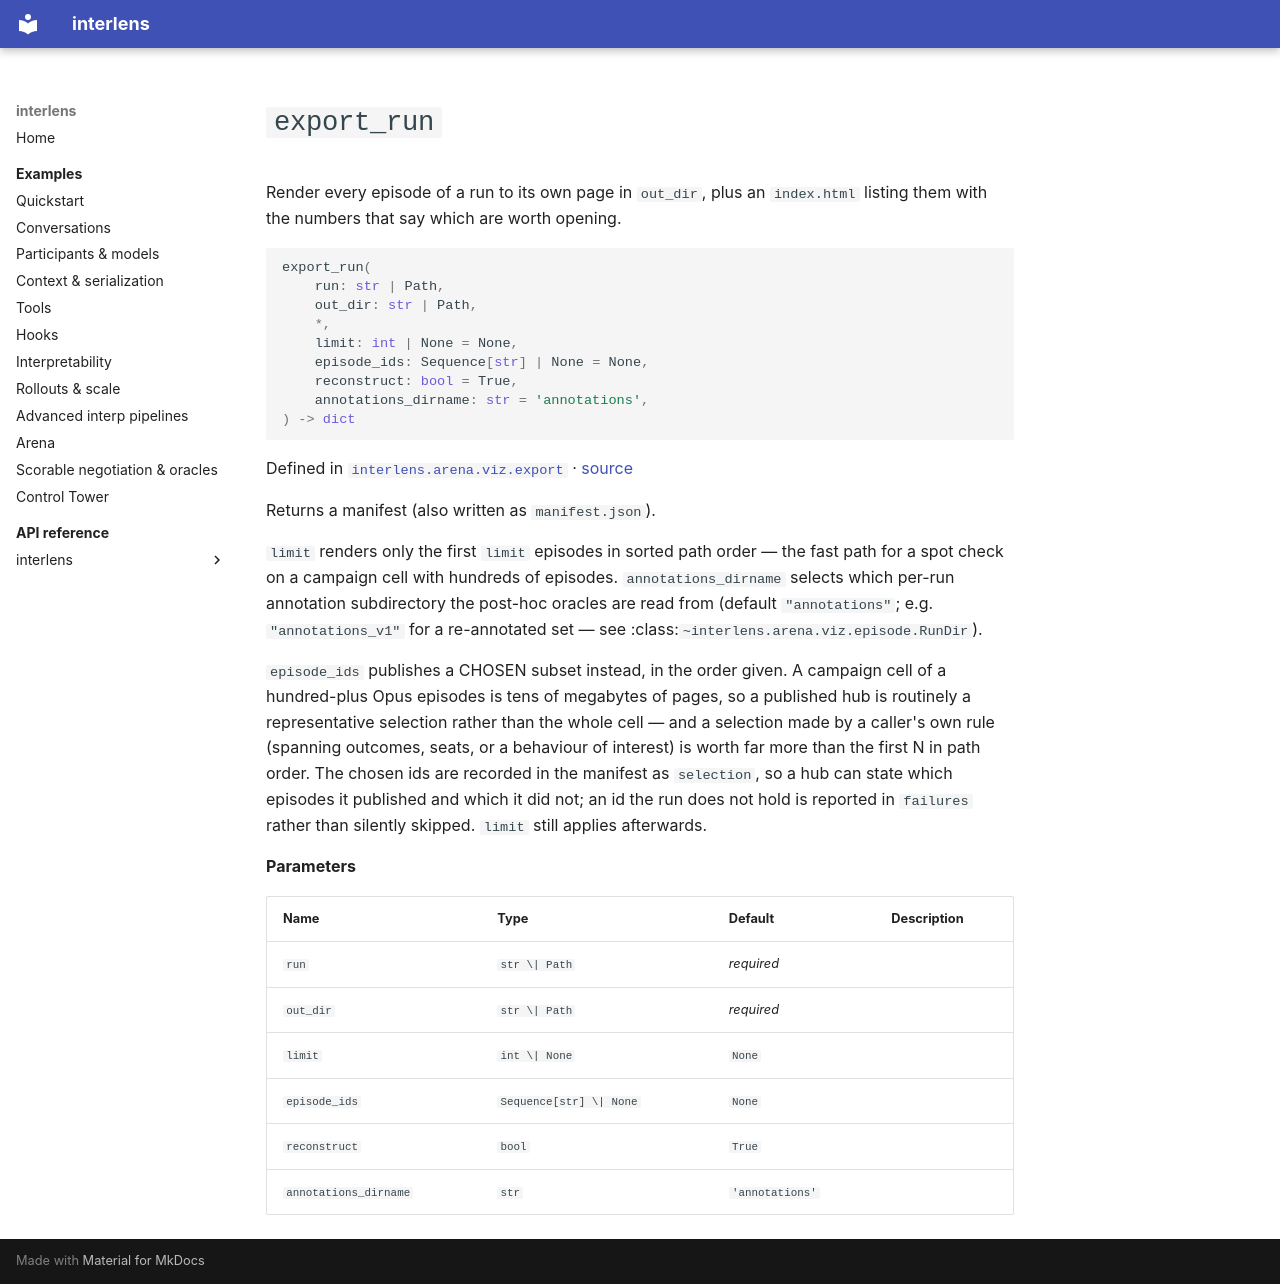

repository: Sid-MB/interlens · page: reference/interlens/arena/viz/export/export_run/index.html · generator: mkdocs

# `export_run`

Render every episode of a run to its own page in `out_dir`, plus an `index.html` listing them with the numbers that say which are worth opening.

```python
export_run(
	run: str | Path,
	out_dir: str | Path,
	*,
	limit: int | None = None,
	episode_ids: Sequence[str] | None = None,
	reconstruct: bool = True,
	annotations_dirname: str = 'annotations',
) -> dict
```

Defined in [`interlens.arena.viz.export`](index.md) · [source](https://github.com/Sid-MB/interlens/blob/main/src/interlens/arena/viz/export.py#L204-L275)

Returns a manifest (also written as `manifest.json`).

`limit` renders only the first `limit` episodes in sorted path order — the fast path for a spot check on a
campaign cell with hundreds of episodes. `annotations_dirname` selects which per-run annotation subdirectory
the post-hoc oracles are read from (default `"annotations"`; e.g. `"annotations_v1"` for a re-annotated
set — see :class:`~interlens.arena.viz.episode.RunDir`).

`episode_ids` publishes a CHOSEN subset instead, in the order given. A campaign cell of a hundred-plus
Opus episodes is tens of megabytes of pages, so a published hub is routinely a representative selection
rather than the whole cell — and a selection made by a caller's own rule (spanning outcomes, seats, or a
behaviour of interest) is worth far more than the first N in path order. The chosen ids are recorded in the
manifest as `selection`, so a hub can state which episodes it published and which it did not; an id the run
does not hold is reported in `failures` rather than silently skipped. `limit` still applies afterwards.

**Parameters**

| Name | Type | Default | Description |
|---|---|---|---|
| `run` | `str \| Path` | *required* |  |
| `out_dir` | `str \| Path` | *required* |  |
| `limit` | `int \| None` | `None` |  |
| `episode_ids` | `Sequence[str] \| None` | `None` |  |
| `reconstruct` | `bool` | `True` |  |
| `annotations_dirname` | `str` | `'annotations'` |  |
